Run: headless pygame with SDL's dummy video driver; simulated clock (each Clock.tick advances the game by its frame time, no real sleeping); random seed 0; keys injected as events and as key.get_pressed() state; no mouse input.
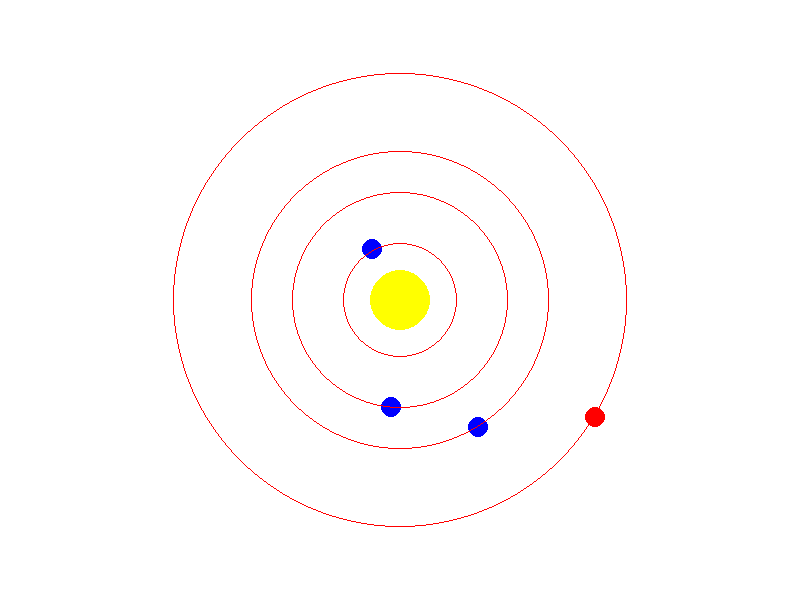
Frame 1 of 4 · flips 1–60 · no input
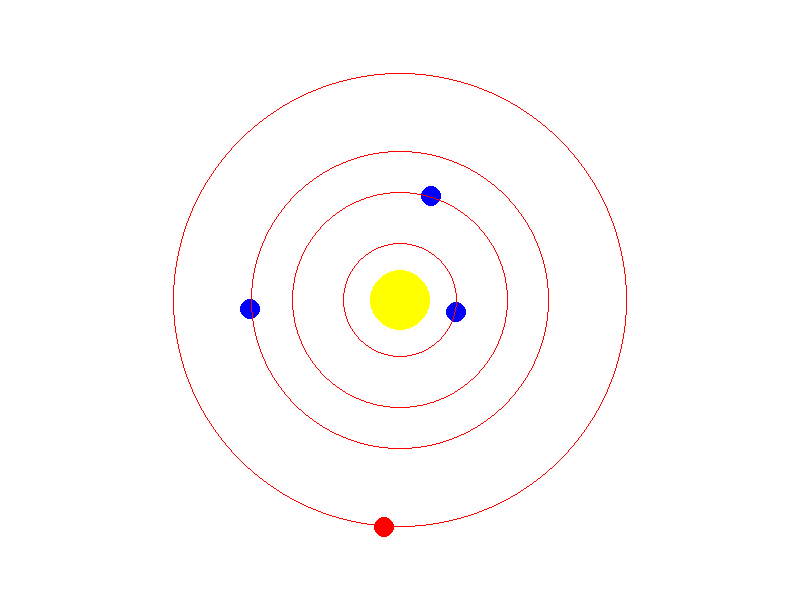
Frame 2 of 4 · flips 61–180 · tapped SPACE, RETURN · held RIGHT (→), D
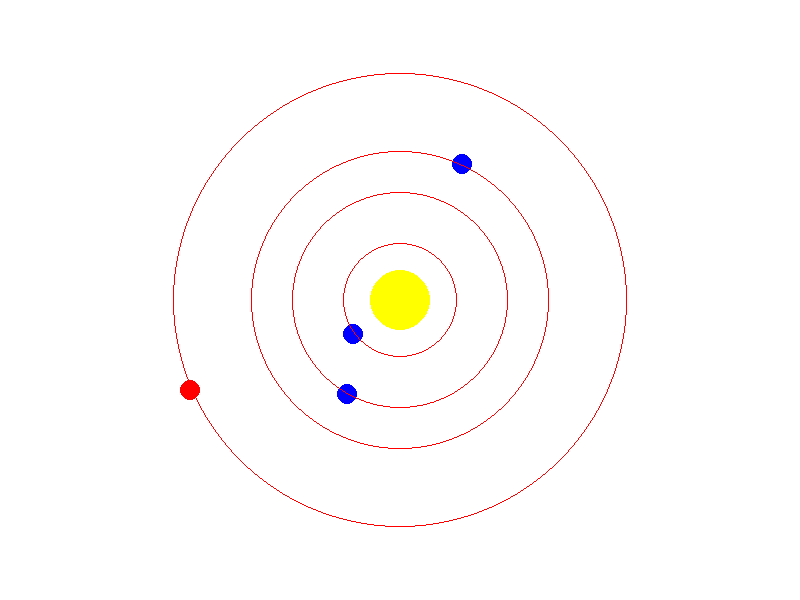
Frame 3 of 4 · flips 181–300 · held DOWN (↓), S
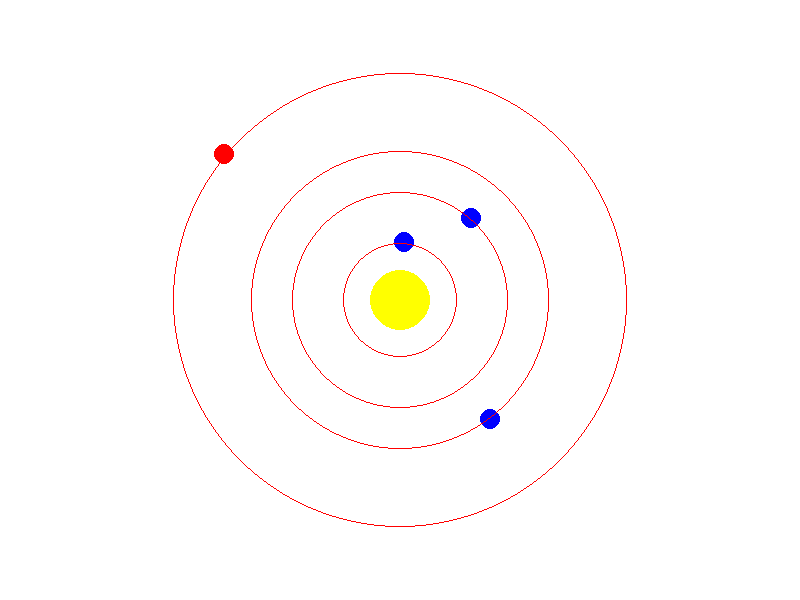
Frame 4 of 4 · flips 301–420 · held LEFT (←), A, UP (↑), W

The pygame program that drew these frames:

import sys
import pygame
import math

# Initialisation de Pygame
pygame.init()

# Paramètres
SCREEN_WIDTH, SCREEN_HEIGHT = 800, 600
SUN_RADIUS = 30
PLANET_RADIUS = 10

# Données orbitales pour les planètes (en millions de kilomètres)
# Source : https://nssdc.gsfc.nasa.gov/planetary/factsheet/
ORBIT_RADIUS = {
    "Mercury": 57.9,
    "Venus": 108.2,
    "Earth": 149.6,
    "Mars": 227.9,
    "Jupiter": 778.6,
    "Saturn": 1433.5,
    "Uranus": 2872.5,
    "Neptune": 4495.1
}

# Périodes orbitales pour les planètes (en jours)
ORBIT_PERIOD = {
    "Mercury": 87.97,
    "Venus": 224.70,
    "Earth": 365.25,
    "Mars": 686.98,
    "Jupiter": 4332.59,
    "Saturn": 10759.22,
    "Uranus": 30688.5,
    "Neptune": 60182.0
}

# Couleurs
WHITE = (255, 255, 255)
YELLOW = (255, 255, 0)
BLUE = (0, 0, 255)
RED = (255, 0, 0)

# Création de la fenêtre
screen = pygame.display.set_mode((SCREEN_WIDTH, SCREEN_HEIGHT))
pygame.display.set_caption("Système Solaire")

# Fonction pour calculer la position d'une planète sur son orbite
def calculate_orbit_position(angle, orbit_radius):
    x = SCREEN_WIDTH // 2 + orbit_radius * math.cos(math.radians(angle))
    y = SCREEN_HEIGHT // 2 + orbit_radius * math.sin(math.radians(angle))
    return int(x), int(y)

# Boucle principale
clock = pygame.time.Clock()
angles = {planet: 0 for planet in ORBIT_RADIUS.keys()}

running = True
while running:
    for event in pygame.event.get():
        if event.type == pygame.QUIT:
            running = False

    screen.fill(WHITE)

    # Dessiner le soleil
    pygame.draw.circle(screen, YELLOW, (SCREEN_WIDTH // 2, SCREEN_HEIGHT // 2), SUN_RADIUS)

    # Dessiner les planètes et leurs orbites
    for planet, radius in ORBIT_RADIUS.items():
        angle = angles[planet]
        planet_pos = calculate_orbit_position(angle, radius)
        pygame.draw.circle(screen, BLUE if planet != "Mars" else RED, planet_pos, PLANET_RADIUS)
        pygame.draw.circle(screen, RED, (SCREEN_WIDTH // 2, SCREEN_HEIGHT // 2), radius, 1)
        angles[planet] += 360 / ORBIT_PERIOD[planet]  # Ajuster la vitesse de rotation

    pygame.display.flip()
    clock.tick(60)

pygame.quit()
sys.exit()
